Image classification data set "data" (wuyinwuxian/Neural_Networks_froth_flotation on GitHub). Class labels (3): high, low, medium.

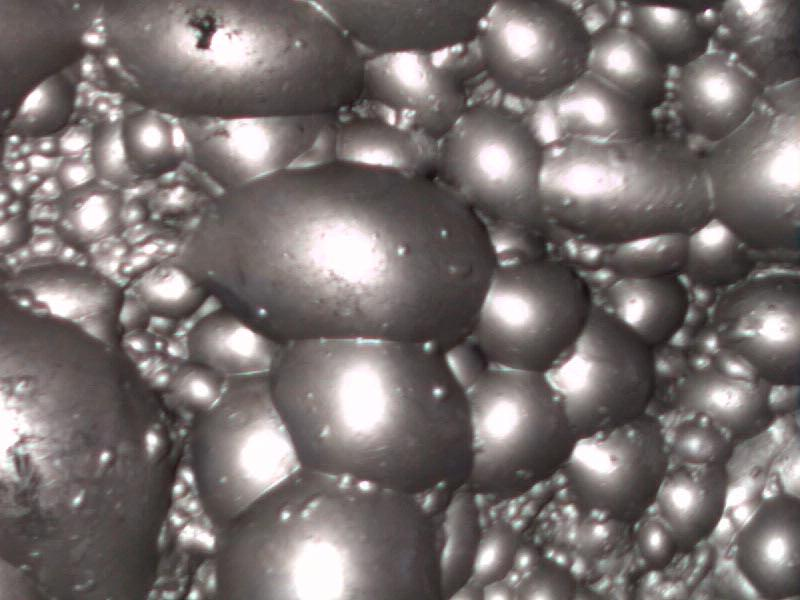
Label: high

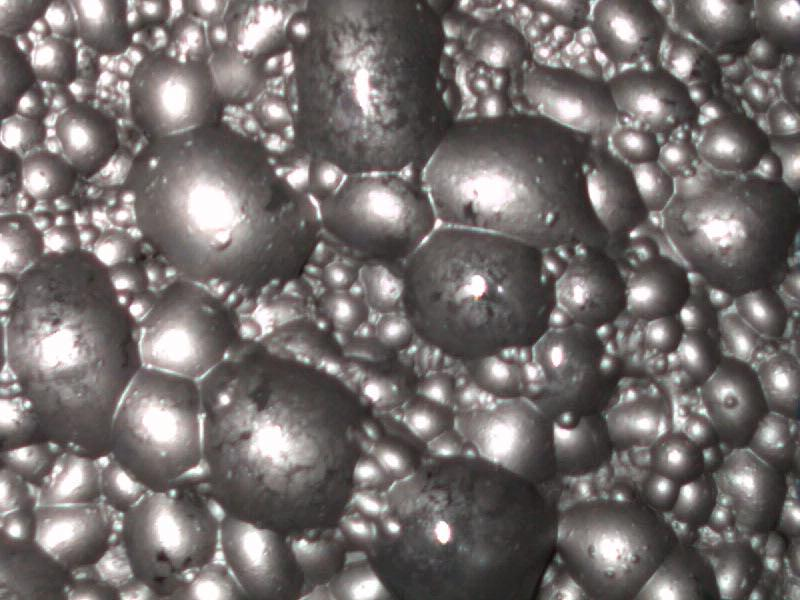
Label: medium

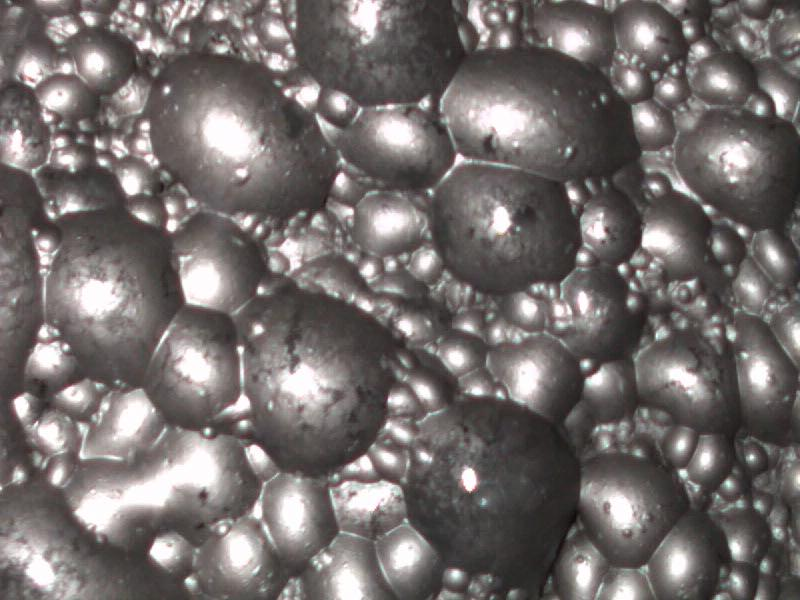
Label: medium

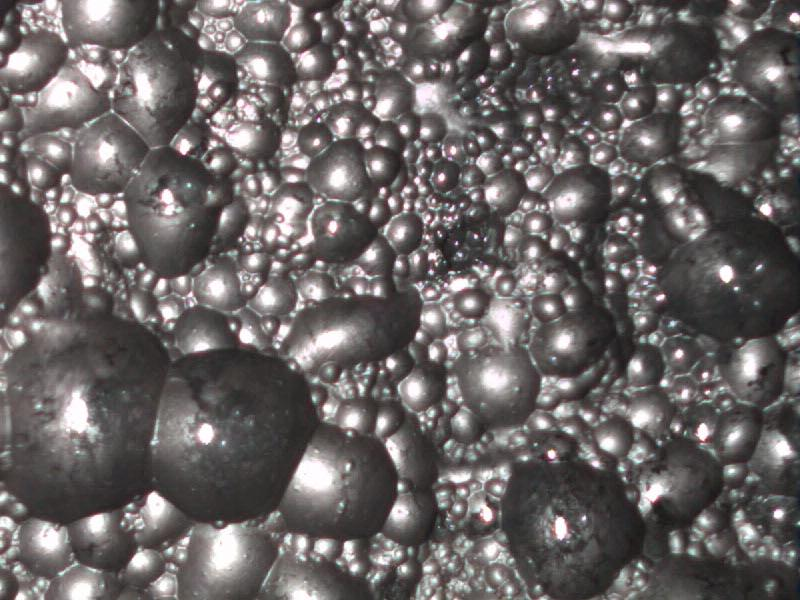
Label: low

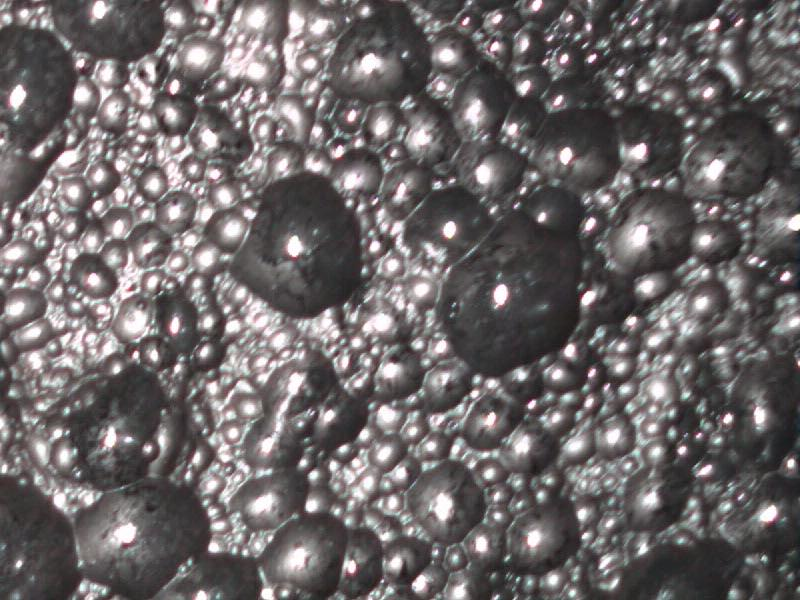
Label: low

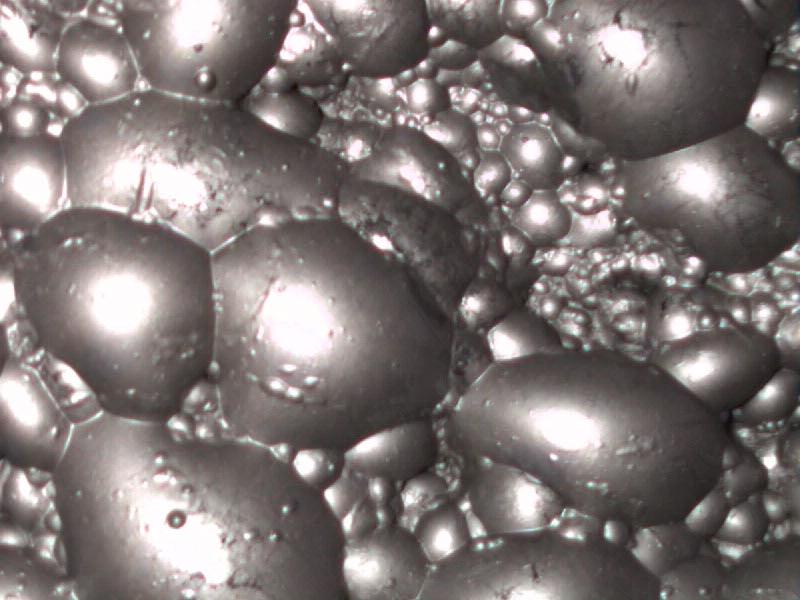
Label: high
